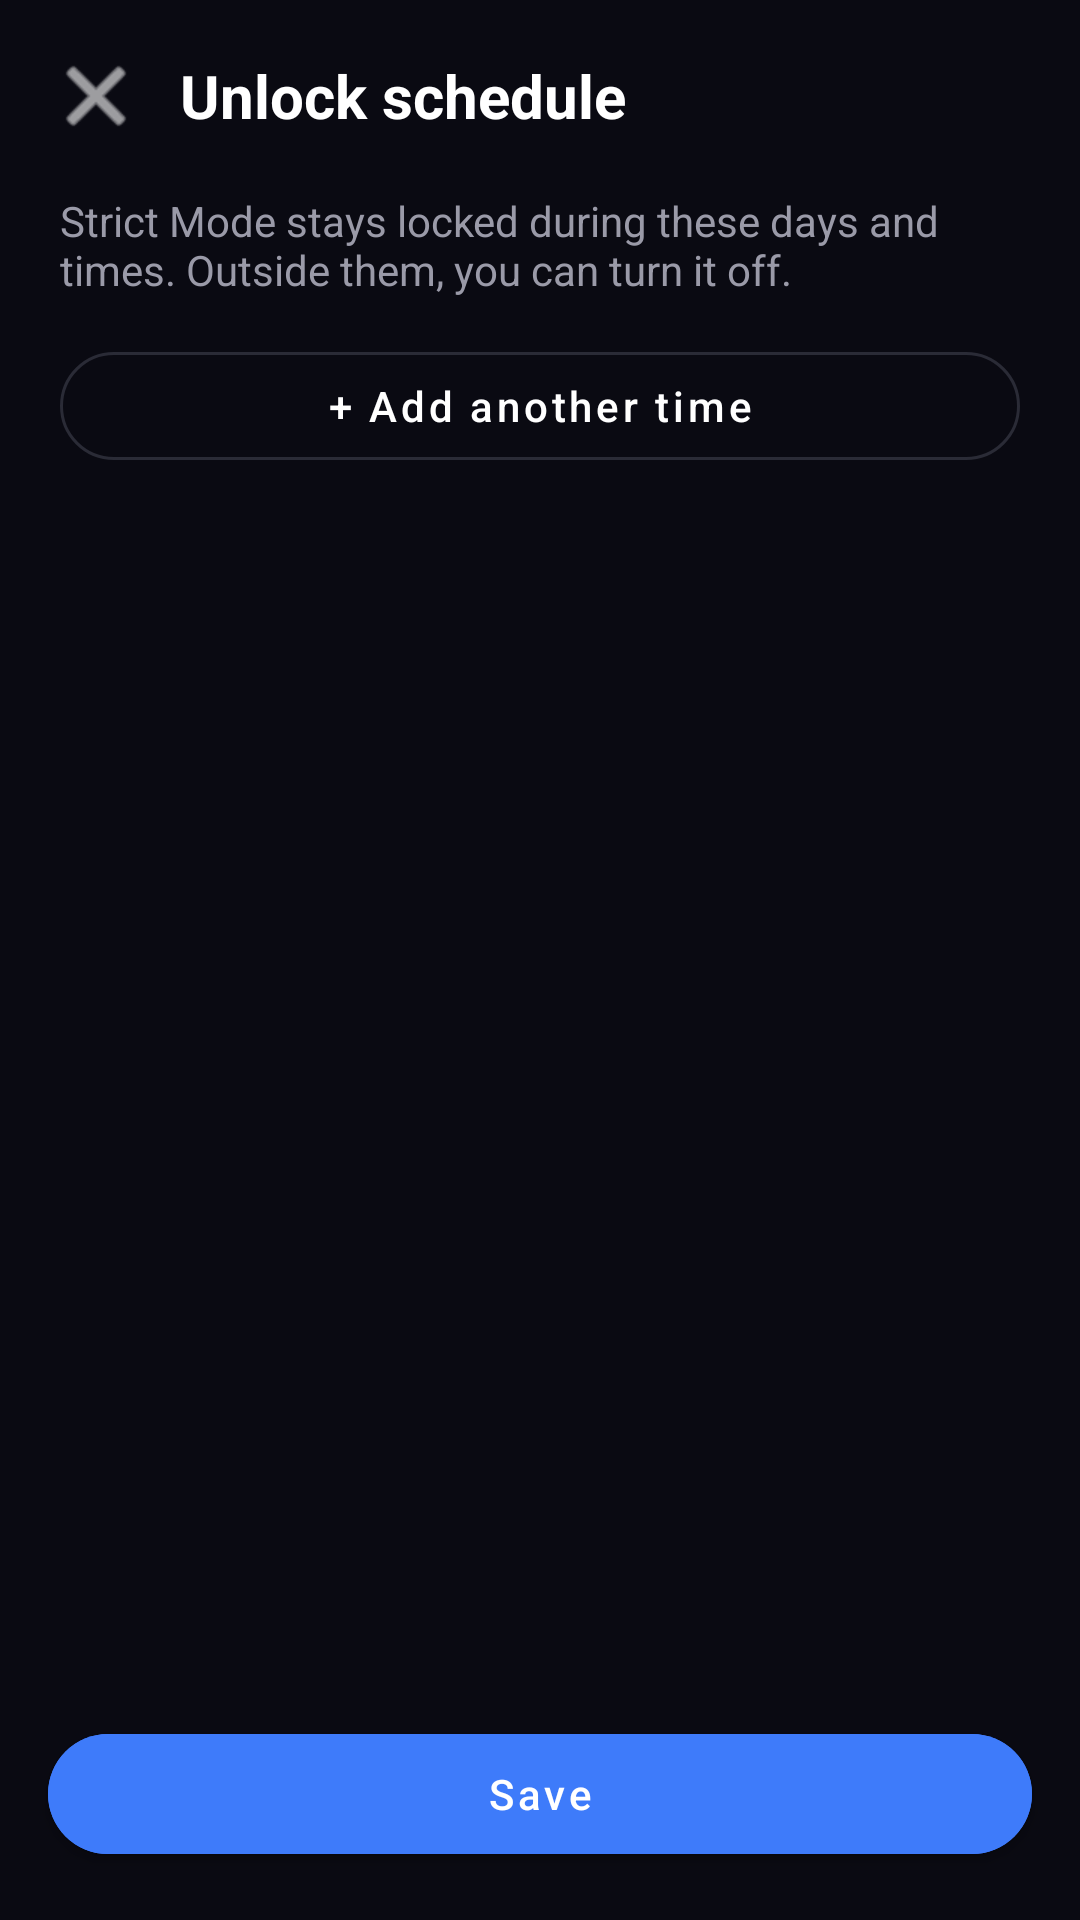

The Android layout XML behind this screen, and the referenced resources:
<!-- AndroidManifest.xml: activity theme Theme.AppBlocker -->
<!-- res/layout/activity_strict_schedule.xml -->
<?xml version="1.0" encoding="utf-8"?>
<LinearLayout xmlns:android="http://schemas.android.com/apk/res/android"
    xmlns:app="http://schemas.android.com/apk/res-auto"
    android:layout_width="match_parent"
    android:layout_height="match_parent"
    android:background="@color/bg_dark"
    android:orientation="vertical">

    <LinearLayout
        android:layout_width="match_parent"
        android:layout_height="wrap_content"
        android:gravity="center_vertical"
        android:orientation="horizontal"
        android:padding="16dp">

        <ImageButton
            android:id="@+id/closeButton"
            android:layout_width="wrap_content"
            android:layout_height="wrap_content"
            android:background="?attr/selectableItemBackgroundBorderless"
            android:contentDescription="Close"
            android:src="@android:drawable/ic_menu_close_clear_cancel"
            app:tint="@color/text_primary" />

        <TextView
            android:layout_width="0dp"
            android:layout_height="wrap_content"
            android:layout_marginStart="12dp"
            android:layout_weight="1"
            android:text="Unlock schedule"
            android:textColor="@color/text_primary"
            android:textSize="20sp"
            android:textStyle="bold" />
    </LinearLayout>

    <TextView
        android:layout_width="match_parent"
        android:layout_height="wrap_content"
        android:paddingStart="20dp"
        android:paddingEnd="20dp"
        android:paddingBottom="12dp"
        android:text="Strict Mode stays locked during these days and times. Outside them, you can turn it off."
        android:textColor="@color/text_secondary"
        android:textSize="14sp" />

    <ScrollView
        android:layout_width="match_parent"
        android:layout_height="0dp"
        android:layout_weight="1">

        <LinearLayout
            android:layout_width="match_parent"
            android:layout_height="wrap_content"
            android:orientation="vertical"
            android:paddingStart="20dp"
            android:paddingEnd="20dp"
            android:paddingBottom="20dp">

            <LinearLayout
                android:id="@+id/rangesContainer"
                android:layout_width="match_parent"
                android:layout_height="wrap_content"
                android:orientation="vertical" />

            <com.google.android.material.button.MaterialButton
                android:id="@+id/addRangeButton"
                style="@style/Widget.MaterialComponents.Button.OutlinedButton"
                android:layout_width="match_parent"
                android:layout_height="48dp"
                android:text="+ Add another time"
                android:textAllCaps="false"
                android:textColor="@color/text_primary"
                app:cornerRadius="24dp"
                app:strokeColor="@color/divider_dark" />
        </LinearLayout>
    </ScrollView>

    <com.google.android.material.button.MaterialButton
        android:id="@+id/saveButton"
        android:layout_width="match_parent"
        android:layout_height="52dp"
        android:layout_margin="16dp"
        android:backgroundTint="@color/accent_blue"
        android:text="Save"
        android:textAllCaps="false"
        app:cornerRadius="26dp" />

</LinearLayout>
<!-- resources referenced by this layout -->
<resources>
  <color name="accent_blue">#3E7BFA</color>
  <color name="bg_dark">#0A0A12</color>
  <color name="divider_dark">#2A2B36</color>
  <color name="text_primary">#FFFFFF</color>
  <color name="text_secondary">#9A9AA8</color>
  <style name="Theme.AppBlocker" parent="Theme.MaterialComponents.DayNight.NoActionBar">
          <item name="colorPrimary">@color/accent_blue</item>
          <item name="colorPrimaryDark">@color/bg_dark</item>
          <item name="colorAccent">@color/accent_blue</item>
          <item name="colorSurface">@color/card_dark</item>
          <item name="colorOnSurface">@color/text_primary</item>
          <item name="android:windowBackground">@color/bg_dark</item>
          <item name="android:statusBarColor">@color/bg_dark</item>
          <item name="android:navigationBarColor">@color/card_dark</item>
          <item name="android:textColorPrimary">@color/text_primary</item>
          <item name="android:textColorSecondary">@color/text_secondary</item>
      </style>
  <color name="card_dark">#1B1C26</color>
</resources>
